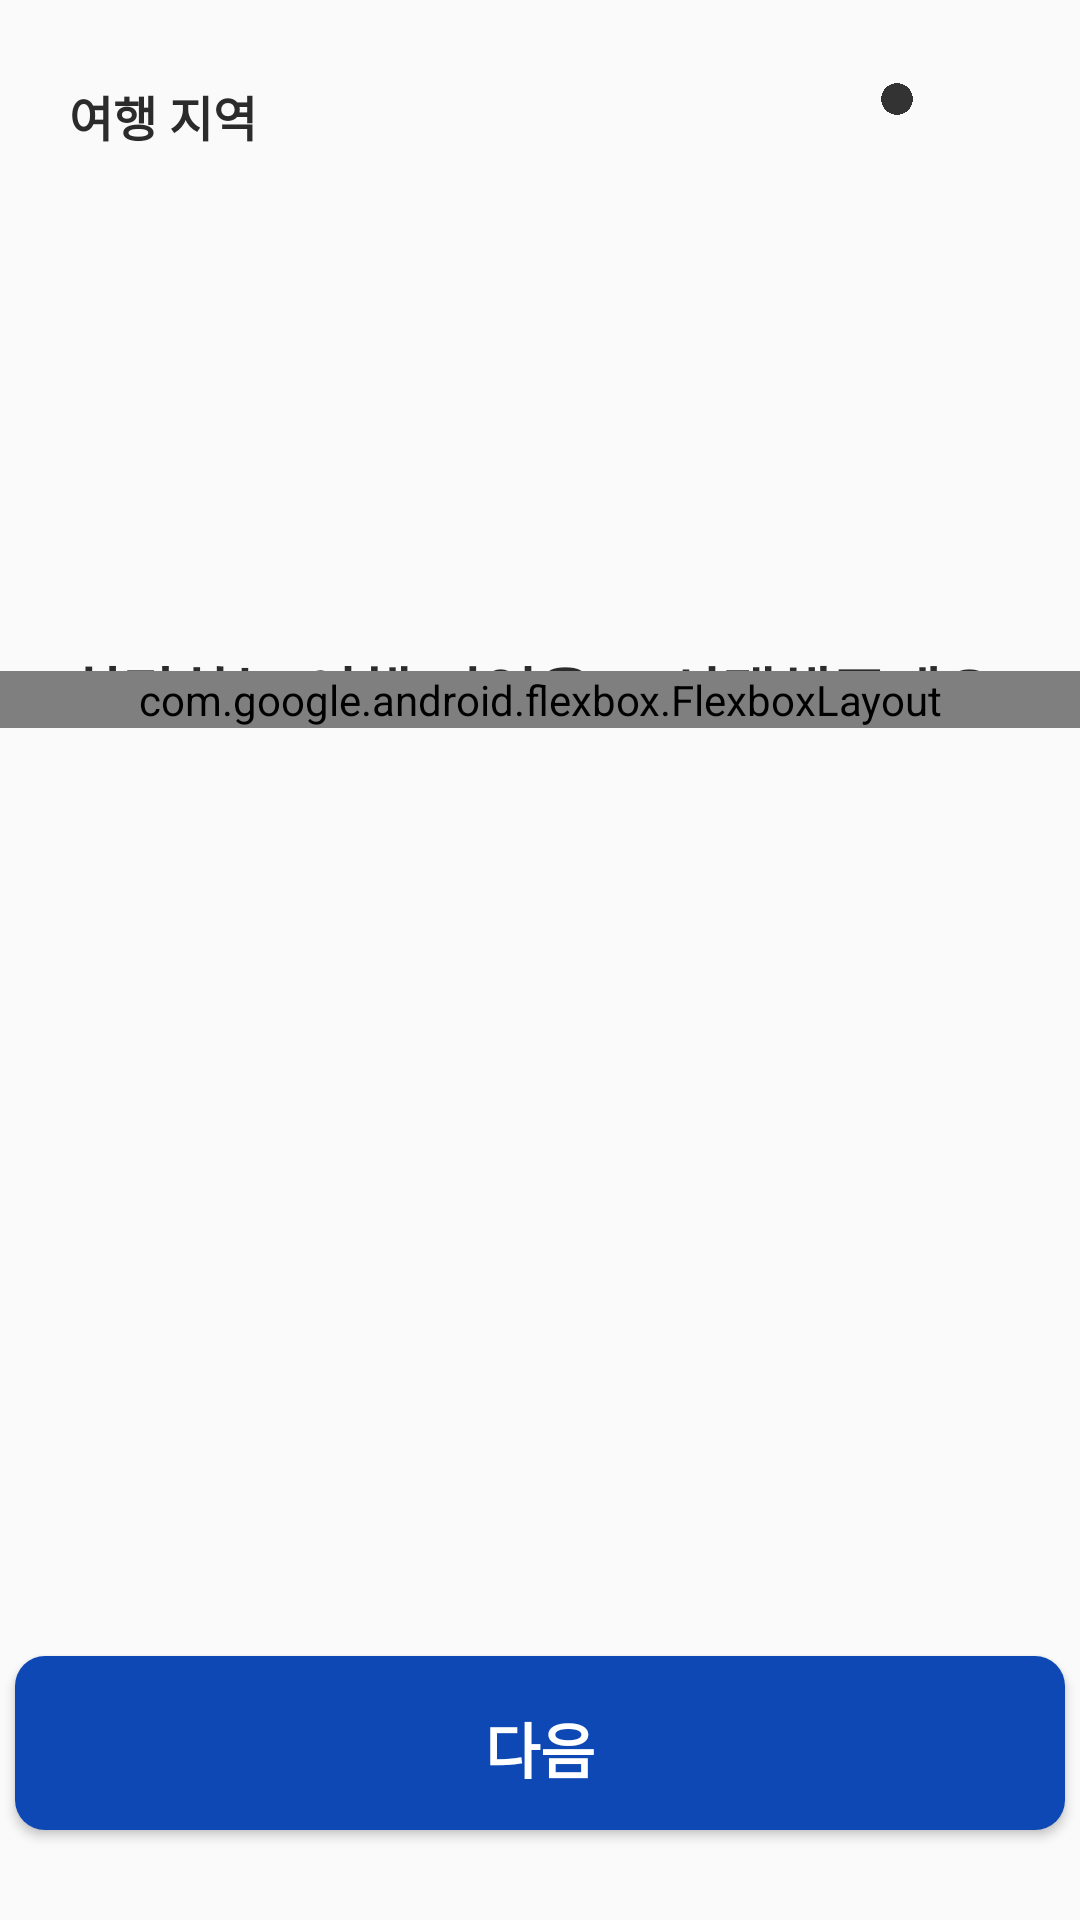

Android layout source for this screen:
<!-- AndroidManifest.xml: application theme Theme.Tour -->
<!-- res/layout/activity_select_travel_area.xml -->
<?xml version="1.0" encoding="utf-8"?>
<androidx.constraintlayout.widget.ConstraintLayout xmlns:android="http://schemas.android.com/apk/res/android"
    xmlns:app="http://schemas.android.com/apk/res-auto"
    xmlns:tools="http://schemas.android.com/tools"
    android:layout_width="match_parent"
    android:layout_height="match_parent">

    <TextView
        android:id="@+id/Title"
        android:layout_width="wrap_content"
        android:layout_height="wrap_content"
        android:text="여행 지역"
        android:textSize="16dp"
        android:textStyle="bold"
        android:textColor="#2B2B2B"
        android:layout_marginTop="27dp"
        android:layout_marginStart="23dp"
        app:layout_constraintTop_toTopOf="parent"
        app:layout_constraintStart_toStartOf="parent">
    </TextView>

    <ImageView
        android:id="@+id/ic_travel_destination"
        android:layout_width="100dp"
        android:layout_height="100dp"
        android:layout_marginTop="100dp"
        android:orientation="vertical"
        android:src="@drawable/ic_travel_destination"
        app:layout_constraintBottom_toTopOf="@+id/tv_selectMember"
        app:layout_constraintEnd_toEndOf="parent"
        app:layout_constraintStart_toStartOf="parent"
        app:layout_constraintTop_toTopOf="parent"
        tools:ignore="MissingConstraints" />

    <TextView
        android:id="@+id/tv_selectMember"
        android:layout_width="wrap_content"
        android:layout_height="wrap_content"
        android:layout_marginTop="16dp"
        android:gravity="center"
        android:text="희망하는 여행 지역을\n 선택해주세요."
        android:textColor="#2B2B2B"
        android:textSize="20dp"
        android:textStyle="bold"
        app:layout_constraintEnd_toEndOf="parent"
        app:layout_constraintStart_toStartOf="parent"
        app:layout_constraintTop_toBottomOf="@+id/ic_travel_destination"
        tools:ignore="MissingConstraints" />

    

    <ScrollView
        android:layout_width="match_parent"
        android:layout_height="350dp"
        app:layout_constraintBottom_toTopOf="@+id/nextButton"
        app:layout_constraintEnd_toEndOf="parent"
        app:layout_constraintStart_toStartOf="parent"
        app:layout_constraintTop_toBottomOf="@id/tv_selectMember">

        <com.google.android.flexbox.FlexboxLayout
            android:id="@+id/flexboxLayout"
            android:layout_width="match_parent"
            android:layout_height="match_parent"
            android:layout_gravity="top"
            app:flexWrap="wrap"
            app:justifyContent="center"/>
    </ScrollView>

    <Button
        android:id="@+id/nextButton"
        style="@style/ThickButtonStyle"
        android:layout_width="350dp"
        android:layout_height="58dp"
        android:background="@drawable/button_rounded_background"
        android:gravity="center"
        android:text="@string/next_button"
        android:textSize="20dp"
        android:textColor="#FFFFFF"
        android:layout_marginTop="10dp"
        android:layout_marginBottom="30dp"
        app:layout_constraintBottom_toBottomOf="parent"
        app:layout_constraintEnd_toEndOf="parent"
        app:layout_constraintStart_toStartOf="parent"
        android:textStyle="bold" />

    <ImageView
        android:id="@+id/iv_one"
        android:layout_width="12dp"
        android:layout_height="12dp"
        android:src="@drawable/ic_gray_circle"
        android:layout_marginEnd="55dp"
        android:layout_marginTop="27dp"
        app:layout_constraintTop_toTopOf="parent"
        app:layout_constraintEnd_toEndOf="parent"/>

    <ImageView
        android:id="@+id/iv_two"
        android:layout_width="18dp"
        android:layout_height="18dp"
        android:src="@drawable/ic_ygray_circle"
        android:layout_marginEnd="33dp"
        android:layout_marginTop="24dp"
        app:layout_constraintTop_toTopOf="parent"
        app:layout_constraintEnd_toEndOf="parent"/>

    <ImageView
        android:id="@+id/iv_three"
        android:layout_width="18dp"
        android:layout_height="18dp"
        android:src="@drawable/ic_ygray_circle"
        android:layout_marginEnd="15dp"
        android:layout_marginTop="24dp"
        app:layout_constraintTop_toTopOf="parent"
        app:layout_constraintEnd_toEndOf="parent"/>

</androidx.constraintlayout.widget.ConstraintLayout>
<!-- resources referenced by this layout -->
<resources>
  <!-- drawable button_rounded_background (drawable) -->
  <?xml version="1.0" encoding="utf-8"?>
  <shape xmlns:android="http://schemas.android.com/apk/res/android"
      android:shape="rectangle">
      <solid android:color="#0E48B4" />
      <corners android:radius="10dp" />
  </shape>
  <!-- drawable ic_gray_circle: png bitmap (drawable, 6331 bytes) -->
  <string name="next_button">다음</string>
  <style name="ThickButtonStyle" parent="Widget.AppCompat.Button">
          <item name="android:paddingTop">16dp</item>
          <item name="android:paddingBottom">16dp</item>
          <item name="android:background">@drawable/button_rounded_background</item>
      </style>
  <style name="Theme.Tour" parent="Theme.AppCompat.DayNight.NoActionBar">
          
          <item name="colorPrimary">@color/purple_500</item>
          <item name="colorPrimaryVariant">@color/purple_700</item>
          <item name="colorOnPrimary">@color/white</item>
          
          <item name="colorSecondary">@color/teal_200</item>
          <item name="colorSecondaryVariant">@color/teal_700</item>
          <item name="colorOnSecondary">@color/black</item>
          
          <item name="android:windowLightStatusBar" tools:targetApi="m">true</item>
          <item name="android:statusBarColor">@android:color/transparent</item>
          <item name="android:navigationBarColor">@android:color/transparent</item>
          <item name="android:enforceNavigationBarContrast" tools:targetApi="q">false</item>
          <item name="android:enforceStatusBarContrast" tools:targetApi="q">false</item>
          
      </style>
  <color name="purple_500">#FF6200EE</color>
  <color name="purple_700">#FF3700B3</color>
  <color name="white">#FFFFFFFF</color>
  <color name="teal_200">#FF03DAC5</color>
  <color name="teal_700">#FF018786</color>
  <color name="black">#FF000000</color>
</resources>
